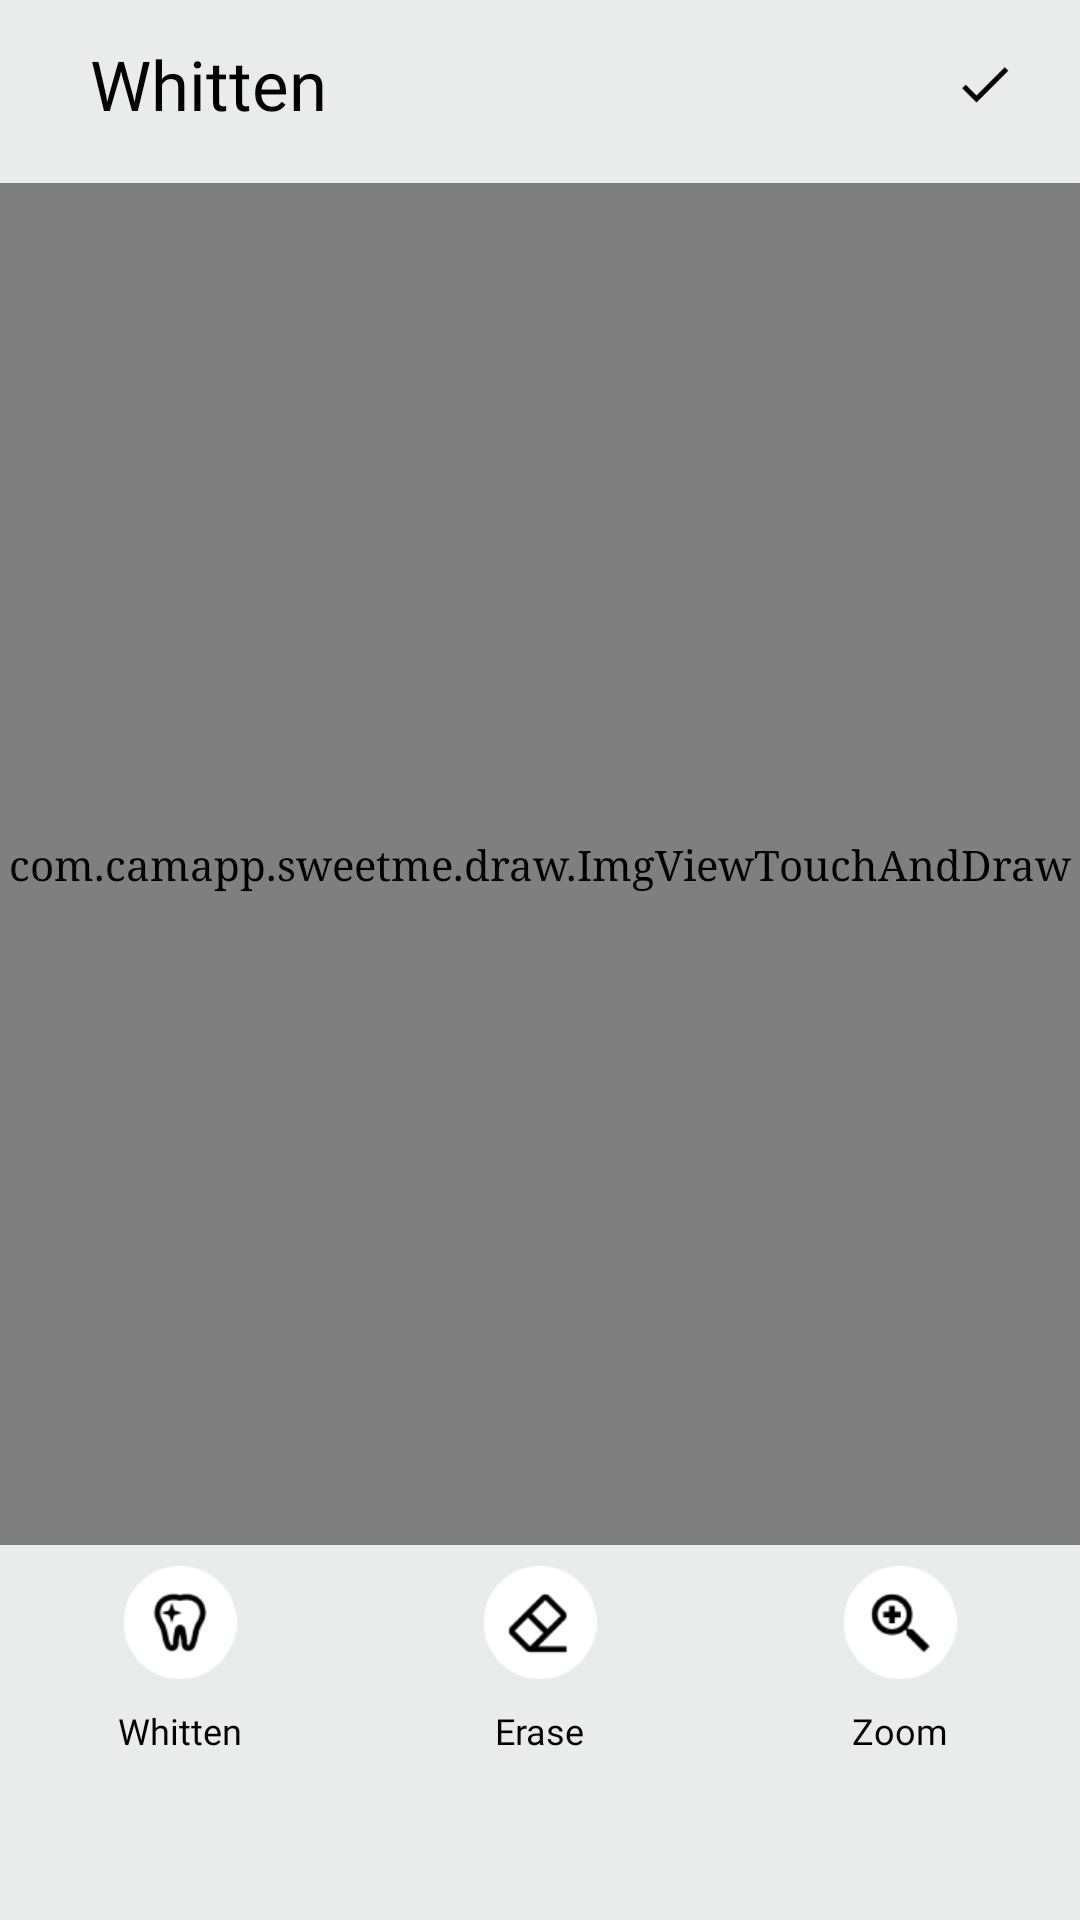

Write the Android layout XML for this screen, with the resource values it uses.
<!-- AndroidManifest.xml: application theme AppTheme -->
<!-- res/layout/activitysweet_whitten_face_edit.xml -->
<?xml version="1.0" encoding="utf-8"?>
<RelativeLayout xmlns:android="http://schemas.android.com/apk/res/android"
    xmlns:app="http://schemas.android.com/apk/res-auto"
    android:id="@+id/relative_parent"
    android:layout_width="match_parent"
    android:layout_height="match_parent"
    android:background="@color/background">

    <RelativeLayout
        android:layout_width="match_parent"
        android:layout_height="match_parent"
        android:layout_above="@+id/rel_banner_ads">

        <LinearLayout
            android:id="@+id/whitentitle"
            android:layout_width="match_parent"
            android:layout_height="wrap_content"
            android:layout_alignParentTop="true"
            android:orientation="vertical">

            <RelativeLayout
                android:id="@+id/grid_top"
                style="@style/FragmentTop"
                android:layout_height="?attr/actionBarSize">

                <LinearLayout
                    android:layout_width="wrap_content"
                    android:layout_height="match_parent"
                    android:orientation="horizontal"
                    android:layout_alignParentLeft="true">

                    <ImageView
                        android:id="@+id/iv_back"
                        android:layout_width="wrap_content"
                        android:layout_height="match_parent"
                        android:onClick="onBack"
                        android:padding="@dimen/margin_15"
                        android:src="@drawable/ic_back"/>
                    <TextView
                        android:id="@+id/txt_whittenEdit"
                        android:layout_width="match_parent"
                        android:layout_height="match_parent"
                        android:fontFamily="@font/raleway_regular"
                        android:gravity="center_vertical"
                        android:text="@string/Whiten"
                        android:textColor="@color/black"
                        android:textSize="@dimen/title_text_size" />
                </LinearLayout>

                <LinearLayout
                    android:id="@+id/whittenteeth_done_btn"
                    android:layout_width="wrap_content"
                    android:layout_height="wrap_content"
                    android:layout_alignParentRight="true"
                    android:background="@drawable/ripple_effects"
                    android:gravity="center">

                    <ImageView
                        android:layout_width="@dimen/margin_40"
                        android:layout_height="@dimen/margin_40"
                        android:layout_margin="12dp"
                        android:clickable="false"
                        android:padding="10dp"
                        android:src="@drawable/done"/>
                </LinearLayout>

            </RelativeLayout>
        </LinearLayout>

        <view
            android:id="@+id/whittenimg"
            class="com.camapp.sweetme.draw.ImgViewTouchAndDraw"
            android:layout_width="match_parent"
            android:layout_height="match_parent"
            android:layout_above="@+id/linearlayout"
            android:layout_below="@+id/whitentitle"
            android:layout_marginTop="5dp"
            android:layout_marginBottom="5dp"
            android:scaleType="fitXY" />

        <view
            android:id="@+id/whittenimg1"
            class="com.camapp.sweetme.draw.ImgViewTouchAndDraw"
            android:layout_width="match_parent"
            android:layout_height="match_parent"
            android:layout_above="@+id/linearlayout"
            android:layout_below="@+id/whitentitle"
            android:layout_marginTop="5dp"
            android:layout_marginBottom="5dp"
            android:scaleType="fitXY" />

        <LinearLayout
            android:id="@+id/linearlayout"
            android:layout_width="match_parent"
            android:layout_height="@dimen/dim_70"
            android:layout_alignParentLeft="true"
            android:layout_alignParentBottom="true"
            android:layout_gravity="center"
            android:gravity="center"
            android:orientation="horizontal"
            android:paddingBottom="@dimen/margin_5">

            <LinearLayout
                android:id="@+id/whitten_button_apply_whitten"
                android:layout_width="match_parent"
                android:layout_height="wrap_content"
                android:layout_gravity="center"
                android:layout_weight="1"
                android:background="@drawable/ripple_effects"
                android:clickable="true"
                android:gravity="center"
                android:orientation="vertical">

                <RelativeLayout style="@style/StyleRelativeLayout">

                    <ImageView
                        android:id="@+id/img_whittenApply"
                        style="@style/StyleImage"
                        android:layout_above="@+id/txt_whittenApply"
                        android:src="@drawable/ic_whitten" />

                    <TextView
                        android:id="@+id/txt_whittenApply"
                        style="@style/StyleText"
                        android:text="@string/Whitten" />
                </RelativeLayout>
            </LinearLayout>

            <LinearLayout
                android:id="@+id/whitten_button_erasor_img"
                android:layout_width="match_parent"
                android:layout_height="wrap_content"
                android:layout_gravity="center"
                android:layout_weight="1"
                android:background="@drawable/ripple_effects"
                android:clickable="true"
                android:gravity="center"
                android:orientation="vertical">

                <RelativeLayout style="@style/StyleRelativeLayout">

                    <ImageView
                        android:id="@+id/img_whittenErase"
                        style="@style/StyleImage"
                        android:layout_above="@+id/txt_whittenErase"
                        android:src="@drawable/ic_eraser" />

                    <TextView
                        android:id="@+id/txt_whittenErase"
                        style="@style/StyleText"
                        android:text="@string/Erase" />
                </RelativeLayout>
            </LinearLayout>

            <LinearLayout
                android:id="@+id/whitten_button_zoom_img"
                android:layout_width="match_parent"
                android:layout_height="wrap_content"
                android:layout_gravity="center"
                android:layout_weight="1"
                android:background="@drawable/ripple_effects"
                android:clickable="true"
                android:gravity="center"
                android:orientation="vertical">

                <RelativeLayout style="@style/StyleRelativeLayout">

                    <ImageView
                        android:id="@+id/img_whittenZoom"
                        style="@style/StyleImage"
                        android:layout_above="@+id/txt_whittenZoom"
                        android:src="@drawable/ic_zoom" />

                    <TextView
                        android:id="@+id/txt_whittenZoom"
                        style="@style/StyleText"
                        android:text="@string/Zoom" />
                </RelativeLayout>
            </LinearLayout>
        </LinearLayout>
    </RelativeLayout>

    <RelativeLayout
        android:id="@+id/rel_banner_ads"
        style="@style/StyleAdsRelativeLayout" />
</RelativeLayout>
<!-- resources referenced by this layout -->
<resources>
  <color name="background">#eaebeb</color>
  <color name="black">#000000</color>
  <dimen name="dim_70">70dp</dimen>
  <dimen name="margin_15">15dp</dimen>
  <dimen name="margin_40">40dp</dimen>
  <dimen name="margin_5">5dp</dimen>
  <dimen name="title_text_size">23sp</dimen>
  <!-- drawable done: png bitmap (drawable, 485 bytes) -->
  <!-- drawable ic_eraser: png bitmap (drawable, 1875 bytes) -->
  <!-- drawable ic_whitten: png bitmap (drawable, 2600 bytes) -->
  <!-- drawable ic_zoom: png bitmap (drawable, 2142 bytes) -->
  <string name="Erase">Erase</string>
  <string name="Whiten">Whitten</string>
  <string name="Whitten">Whitten</string>
  <string name="Zoom">Zoom</string>
  <style name="FragmentTop">
          <item name="android:layout_width">match_parent</item>
          <item name="android:layout_height">wrap_content</item>
          <item name="android:layout_gravity">center_vertical</item>
      </style>
  <style name="StyleAdsRelativeLayout">
          <item name="android:orientation">vertical</item>
          <item name="android:layout_width">wrap_content</item>
          <item name="android:layout_height">wrap_content</item>
          <item name="android:minHeight">@dimen/dim_50</item>
          <item name="android:layout_alignParentBottom">true</item>
          <item name="android:layout_centerHorizontal">true</item>
          <item name="android:gravity">center_horizontal</item>
      </style>
  <style name="StyleImage">
          <item name="android:layout_width">@dimen/dim_50</item>
          <item name="android:layout_height">@dimen/dim_50</item>
          <item name="android:layout_centerHorizontal">true</item>
          <item name="android:padding">@dimen/margin_2</item>
      </style>
  <style name="StyleRelativeLayout">
          <item name="android:layout_width">wrap_content</item>
          <item name="android:layout_height">wrap_content</item>
          <item name="android:gravity">center</item>
      </style>
  <style name="StyleText">
          <item name="android:layout_width">wrap_content</item>
          <item name="android:layout_height">wrap_content</item>
          <item name="android:layout_alignParentBottom">true</item>
          <item name="android:layout_centerHorizontal">true</item>
          <item name="android:paddingTop">5dp</item>
          <item name="android:layout_marginBottom">2dp</item>
          <item name="android:fontFamily">@font/raleway_regular</item>
          <item name="android:textColor">@color/textColor</item>
          <item name="android:textSize">@dimen/icons_txt_size</item>
      </style>
  <style name="AppTheme" parent="Theme.AppCompat.Light.NoActionBar">
          <item name="android:typeface">serif</item>
          <item name="colorAccent">@color/colorAccent</item>
          <item name="colorPrimary">@color/colorPrimary</item>
          <item name="colorPrimaryDark">#151314</item>
      </style>
  <dimen name="dim_50">50dp</dimen>
  <dimen name="margin_2">2dp</dimen>
  <color name="textColor">#000000</color>
  <dimen name="icons_txt_size">12sp</dimen>
  <color name="colorAccent">#151314</color>
  <color name="colorPrimary">#000000</color>
</resources>
